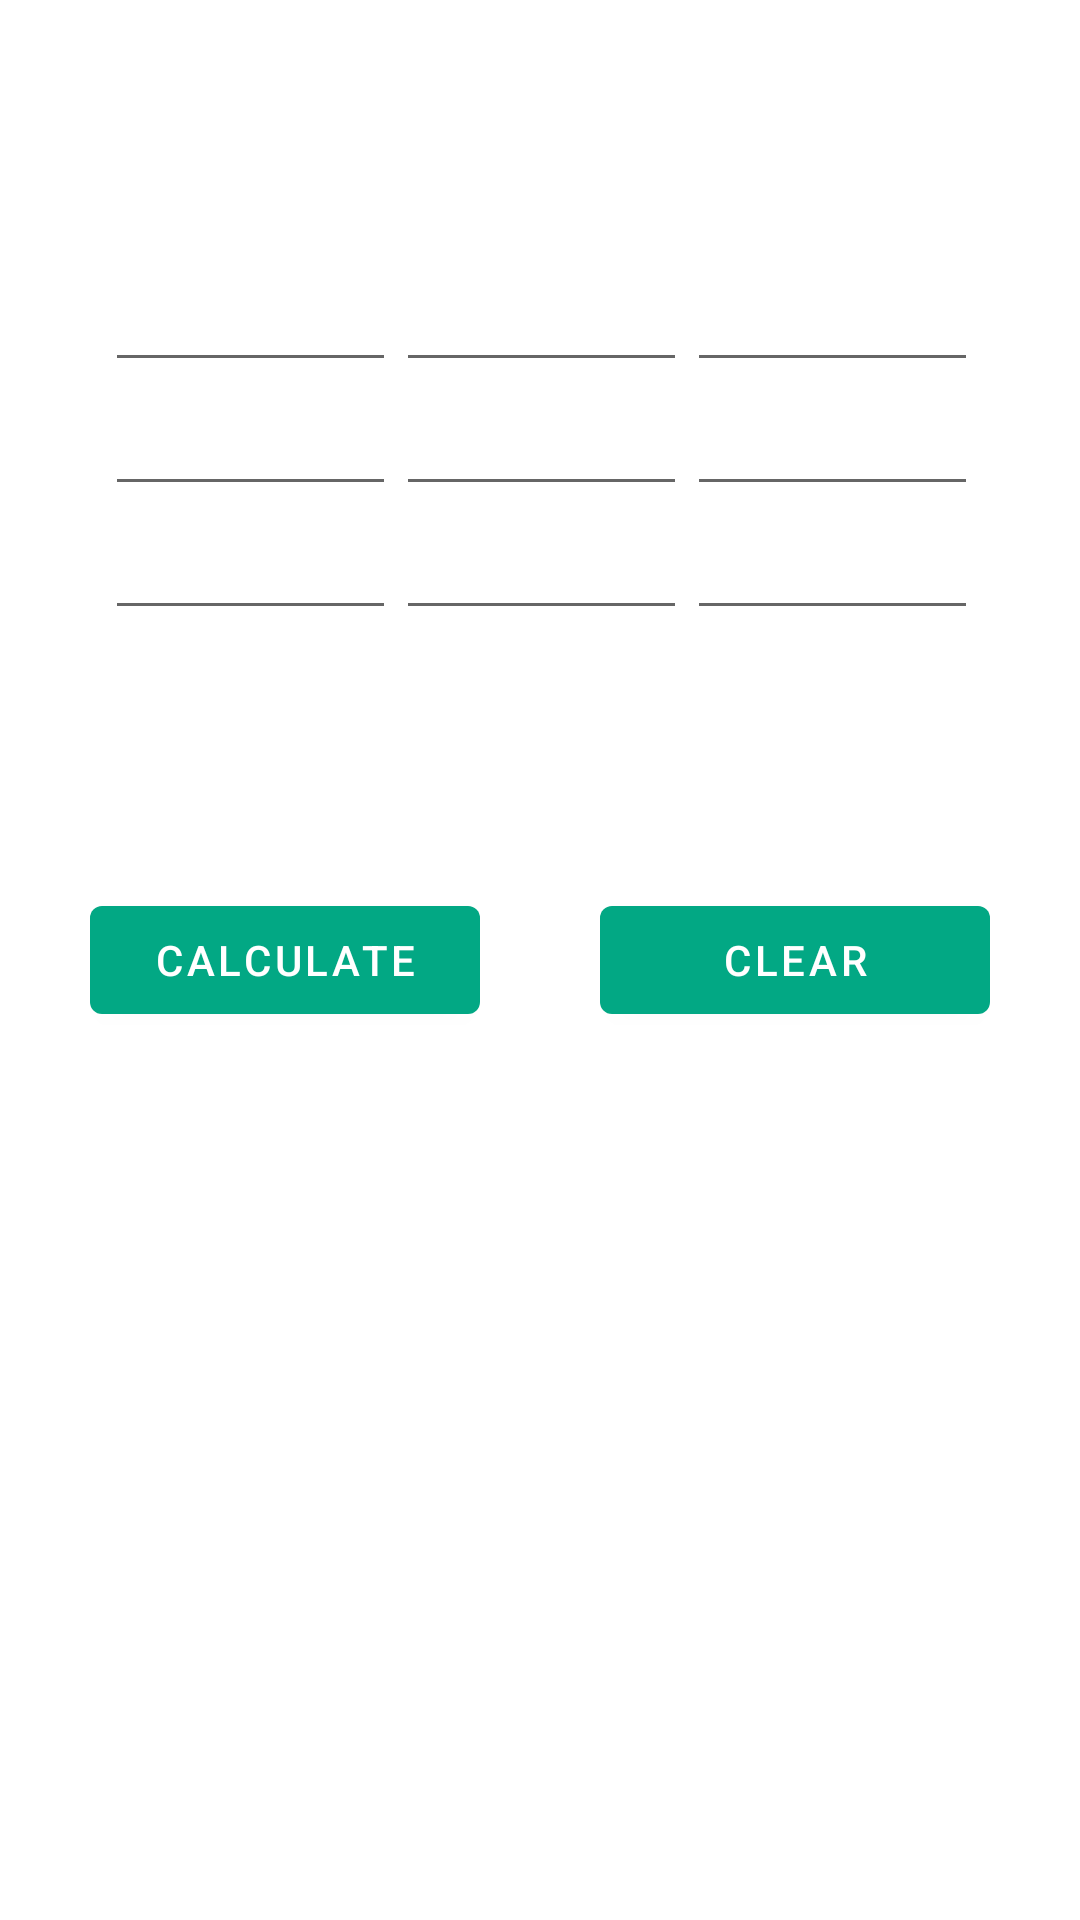

This screen was rendered from an Android layout file. Write that file and the resources it references.
<!-- AndroidManifest.xml: application theme Theme.InverseLI -->
<!-- res/layout/fraglayout_3x3.xml -->
<?xml version="1.0" encoding="utf-8"?>
<androidx.constraintlayout.widget.ConstraintLayout xmlns:android="http://schemas.android.com/apk/res/android"
    xmlns:app="http://schemas.android.com/apk/res-auto"
    xmlns:tools="http://schemas.android.com/tools"
    android:layout_width="match_parent"
    android:layout_height="match_parent"
    android:background="@drawable/background"
    tools:context=".Fragment_2x2">

    <LinearLayout
        android:id="@+id/linearLayout"
        android:layout_width="411dp"
        android:layout_height="wrap_content"
        android:orientation="vertical"
        android:paddingLeft="60dp"
        android:paddingRight="60dp"
        app:layout_constraintBottom_toTopOf="@+id/linearLayout3"
        app:layout_constraintEnd_toEndOf="parent"
        app:layout_constraintHorizontal_bias="0.5"
        app:layout_constraintStart_toStartOf="parent"
        app:layout_constraintTop_toTopOf="parent">

        <LinearLayout
            android:layout_width="match_parent"
            android:layout_height="match_parent"
            android:orientation="horizontal">

            <EditText
                android:id="@+id/editTextNumberDecimal9"
                android:layout_width="wrap_content"
                android:layout_height="wrap_content"
                android:layout_weight="1"
                android:ems="10"
                android:inputType="numberDecimal" />

            <EditText
                android:id="@+id/editTextNumberDecimal8"
                android:layout_width="wrap_content"
                android:layout_height="wrap_content"
                android:layout_weight="1"
                android:ems="10"
                android:inputType="numberDecimal" />

            <EditText
                android:id="@+id/editTextNumberDecimal7"
                android:layout_width="wrap_content"
                android:layout_height="wrap_content"
                android:layout_weight="1"
                android:ems="10"
                android:inputType="numberDecimal" />
        </LinearLayout>

        <LinearLayout
            android:layout_width="match_parent"
            android:layout_height="match_parent"
            android:orientation="horizontal">

            <EditText
                android:id="@+id/editTextNumberDecimal5"
                android:layout_width="wrap_content"
                android:layout_height="wrap_content"
                android:layout_weight="1"
                android:ems="10"
                android:inputType="numberDecimal" />

            <EditText
                android:id="@+id/editTextNumberDecimal4"
                android:layout_width="wrap_content"
                android:layout_height="wrap_content"
                android:layout_weight="1"
                android:ems="10"
                android:inputType="numberDecimal" />

            <EditText
                android:id="@+id/editTextNumberDecimal3"
                android:layout_width="wrap_content"
                android:layout_height="wrap_content"
                android:layout_weight="1"
                android:ems="10"
                android:inputType="numberDecimal" />
        </LinearLayout>

        <LinearLayout
            android:layout_width="match_parent"
            android:layout_height="match_parent"
            android:orientation="horizontal">

            <EditText
                android:id="@+id/editTextNumberDecimal6"
                android:layout_width="wrap_content"
                android:layout_height="wrap_content"
                android:layout_weight="1"
                android:ems="10"
                android:inputType="numberDecimal" />

            <EditText
                android:id="@+id/editTextNumberDecimal2"
                android:layout_width="wrap_content"
                android:layout_height="wrap_content"
                android:layout_weight="1"
                android:ems="10"
                android:inputType="numberDecimal" />

            <EditText
                android:id="@+id/editTextNumberDecimal"
                android:layout_width="wrap_content"
                android:layout_height="wrap_content"
                android:layout_weight="1"
                android:ems="10"
                android:inputType="numberDecimal" />
        </LinearLayout>
    </LinearLayout>

    <TextView
        android:id="@+id/textView"
        android:layout_width="411dp"
        android:layout_height="wrap_content"
        android:gravity="center"
        android:textSize="16sp"
        android:textStyle="bold"
        app:layout_constraintBottom_toBottomOf="parent"
        app:layout_constraintEnd_toEndOf="parent"
        app:layout_constraintHorizontal_bias="0.5"
        app:layout_constraintStart_toStartOf="parent"
        app:layout_constraintTop_toBottomOf="@+id/linearLayout3" />

    <LinearLayout
        android:id="@+id/linearLayout3"
        android:layout_width="match_parent"
        android:layout_height="wrap_content"
        android:gravity="center"
        android:orientation="horizontal"
        android:paddingLeft="30dp"
        android:paddingRight="30dp"
        app:layout_constraintBottom_toBottomOf="parent"
        app:layout_constraintEnd_toEndOf="parent"
        app:layout_constraintHorizontal_bias="0.5"
        app:layout_constraintStart_toStartOf="parent"
        app:layout_constraintTop_toTopOf="parent">

        <Button
            android:id="@+id/button"
            android:layout_width="130dp"
            android:layout_height="wrap_content"
            android:text="Calculate"
            app:backgroundTint="#02A884" />

        <Space
            android:layout_width="wrap_content"
            android:layout_height="wrap_content"
            android:layout_weight="1" />

        <Button
            android:id="@+id/button4"
            android:layout_width="130dp"
            android:layout_height="wrap_content"
            android:text="clear"
            app:backgroundTint="#02A884" />

    </LinearLayout>

</androidx.constraintlayout.widget.ConstraintLayout>
<!-- resources referenced by this layout -->
<resources>
  <style name="Theme.InverseLI" parent="Theme.MaterialComponents.DayNight.DarkActionBar">
          
          <item name="colorPrimary">@color/purple_500</item>
          <item name="colorPrimaryVariant">@color/tab_green</item>
          <item name="colorOnPrimary">@color/white</item>
          
          <item name="colorSecondary">@color/teal_200</item>
          <item name="colorSecondaryVariant">@color/teal_700</item>
          <item name="colorOnSecondary">@color/black</item>
          
          <item name="android:statusBarColor" tools:targetApi="l">?attr/colorPrimaryVariant</item>
          
      </style>
  <color name="purple_500">#FF6200EE</color>
  <color name="tab_green">#008069</color>
  <color name="white">#FFFFFFFF</color>
  <color name="teal_200">#FF03DAC5</color>
  <color name="teal_700">#FF018786</color>
  <color name="black">#FF000000</color>
</resources>
